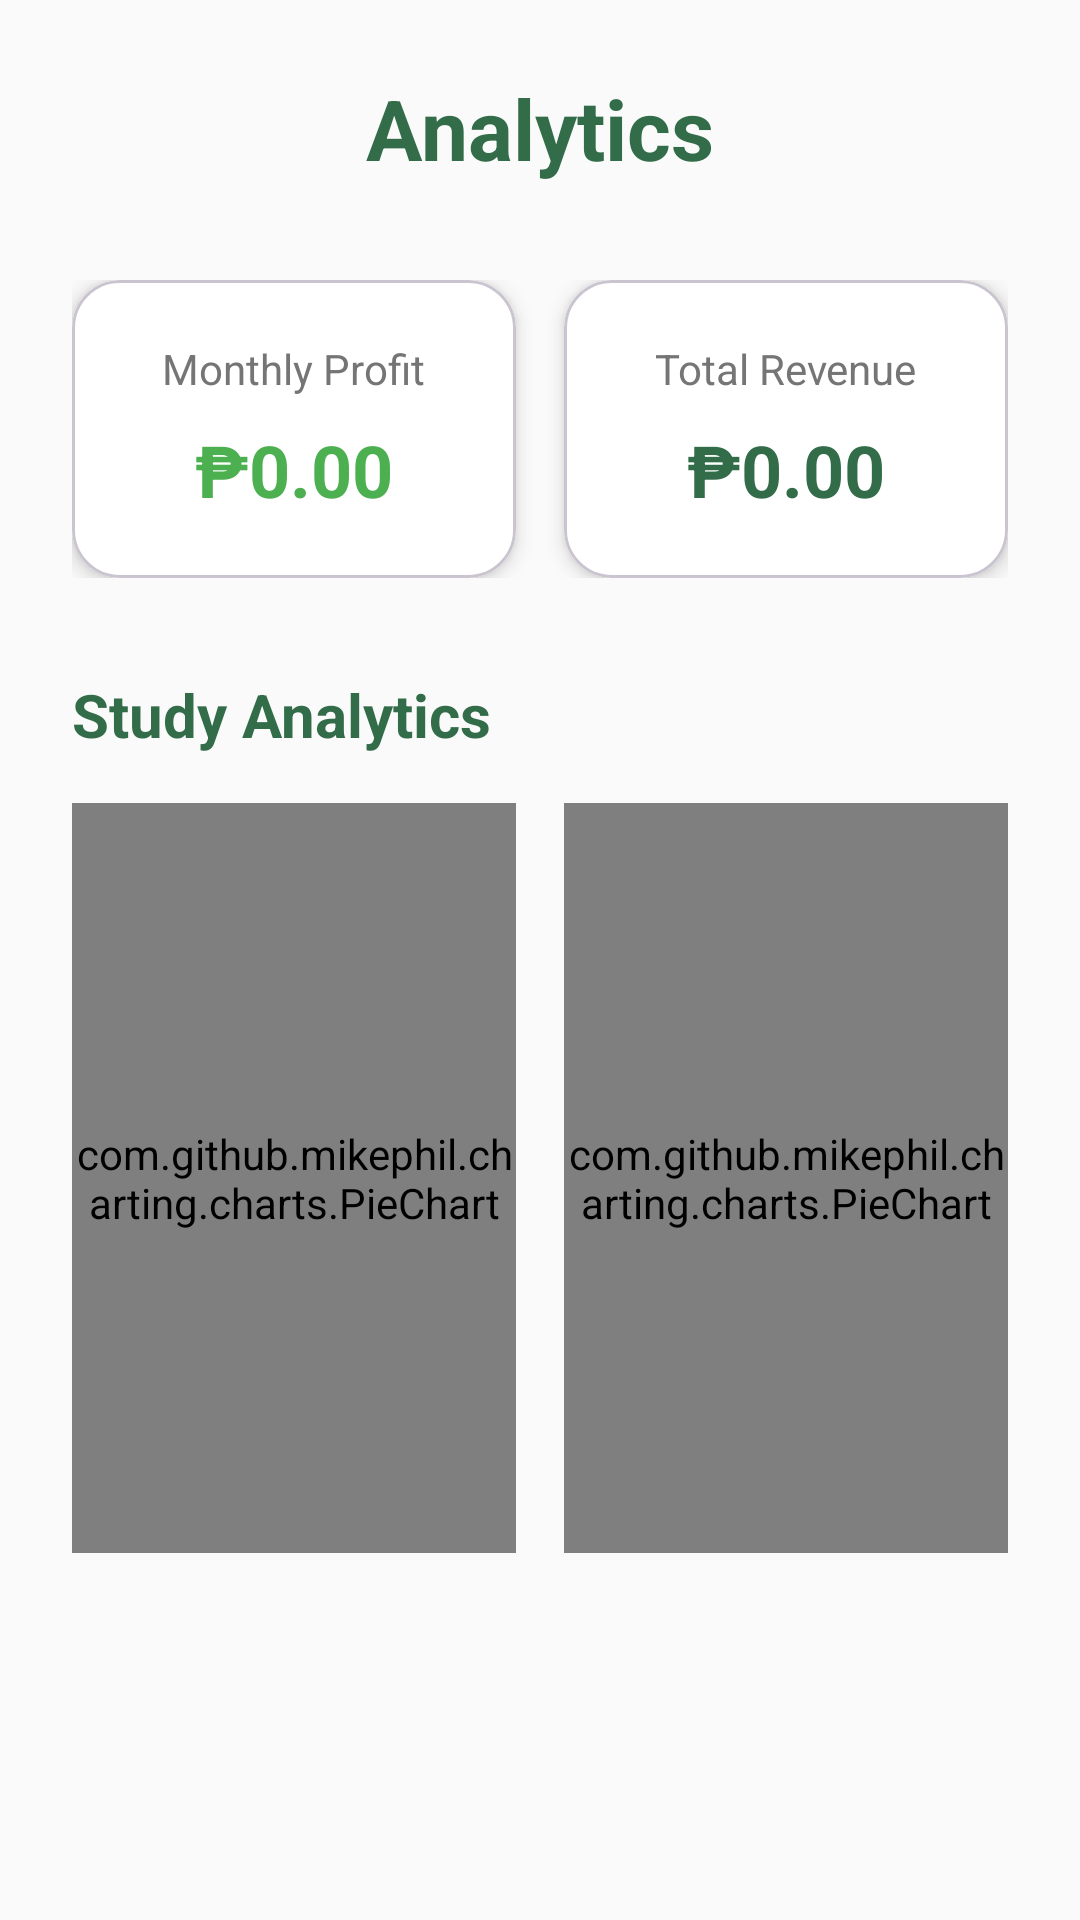

The Android layout XML behind this screen, and the referenced resources:
<!-- AndroidManifest.xml: application theme Theme.Araltime -->
<!-- res/layout/activity_admin_analytics.xml -->
<?xml version="1.0" encoding="utf-8"?>
<ScrollView xmlns:android="http://schemas.android.com/apk/res/android"
    xmlns:app="http://schemas.android.com/apk/res-auto"
    android:layout_width="match_parent"
    android:layout_height="match_parent"
    android:fillViewport="true"
    android:background="@color/background">

    <LinearLayout
        android:layout_width="match_parent"
        android:layout_height="wrap_content"
        android:orientation="vertical"
        android:padding="24dp">

        <TextView
            android:layout_width="wrap_content"
            android:layout_height="wrap_content"
            android:layout_marginBottom="32dp"
            android:text="Analytics"
            android:textColor="@color/primary_color"
            android:textSize="28sp"
            android:textStyle="bold"
            android:layout_gravity="center" />

        
        <LinearLayout
            android:layout_width="match_parent"
            android:layout_height="wrap_content"
            android:orientation="horizontal"
            android:layout_marginBottom="32dp">

            <com.google.android.material.card.MaterialCardView
                android:layout_width="0dp"
                android:layout_height="wrap_content"
                android:layout_weight="1"
                android:layout_marginEnd="8dp"
                app:cardCornerRadius="16dp"
                app:cardElevation="4dp"
                app:cardBackgroundColor="@color/card_background">

                <LinearLayout
                    android:layout_width="match_parent"
                    android:layout_height="wrap_content"
                    android:orientation="vertical"
                    android:padding="20dp"
                    android:gravity="center">

                    <TextView
                        android:layout_width="wrap_content"
                        android:layout_height="wrap_content"
                        android:text="Monthly Profit"
                        android:textColor="@color/text_secondary"
                        android:textSize="14sp"
                        android:layout_marginBottom="8dp" />

                    <TextView
                        android:id="@+id/tvMonthlyProfit"
                        android:layout_width="wrap_content"
                        android:layout_height="wrap_content"
                        android:text="₱0.00"
                        android:textColor="@color/accent_color"
                        android:textSize="24sp"
                        android:textStyle="bold" />

                </LinearLayout>

            </com.google.android.material.card.MaterialCardView>

            <com.google.android.material.card.MaterialCardView
                android:layout_width="0dp"
                android:layout_height="wrap_content"
                android:layout_weight="1"
                android:layout_marginStart="8dp"
                app:cardCornerRadius="16dp"
                app:cardElevation="4dp"
                app:cardBackgroundColor="@color/card_background">

                <LinearLayout
                    android:layout_width="match_parent"
                    android:layout_height="wrap_content"
                    android:orientation="vertical"
                    android:padding="20dp"
                    android:gravity="center">

                    <TextView
                        android:layout_width="wrap_content"
                        android:layout_height="wrap_content"
                        android:text="Total Revenue"
                        android:textColor="@color/text_secondary"
                        android:textSize="14sp"
                        android:layout_marginBottom="8dp" />

                    <TextView
                        android:id="@+id/tvTotalRevenue"
                        android:layout_width="wrap_content"
                        android:layout_height="wrap_content"
                        android:text="₱0.00"
                        android:textColor="@color/primary_color"
                        android:textSize="24sp"
                        android:textStyle="bold" />

                </LinearLayout>

            </com.google.android.material.card.MaterialCardView>

        </LinearLayout>

        
        <TextView
            android:layout_width="wrap_content"
            android:layout_height="wrap_content"
            android:layout_marginBottom="16dp"
            android:text="Study Analytics"
            android:textColor="@color/primary_color"
            android:textSize="20sp"
            android:textStyle="bold" />

        <LinearLayout
            android:layout_width="match_parent"
            android:layout_height="wrap_content"
            android:orientation="horizontal"
            android:layout_marginBottom="32dp">

            <com.github.mikephil.charting.charts.PieChart
                android:id="@+id/pieChartSubjects"
                android:layout_width="0dp"
                android:layout_height="250dp"
                android:layout_weight="1"
                android:layout_marginEnd="8dp" />

            <com.github.mikephil.charting.charts.PieChart
                android:id="@+id/pieChartMoods"
                android:layout_width="0dp"
                android:layout_height="250dp"
                android:layout_weight="1"
                android:layout_marginStart="8dp" />

        </LinearLayout>

    </LinearLayout>

</ScrollView>
<!-- resources referenced by this layout -->
<resources>
  <color name="accent_color">#4CAF50</color>
  <color name="background">#FAFAFA</color>
  <color name="card_background">#FFFFFF</color>
  <color name="primary_color">#326c49</color>
  <color name="text_secondary">#757575</color>
  <style name="Theme.Araltime" parent="Base.Theme.Araltime" />
  <style name="Base.Theme.Araltime" parent="Theme.Material3.DayNight.NoActionBar">
          
          
      </style>
</resources>
